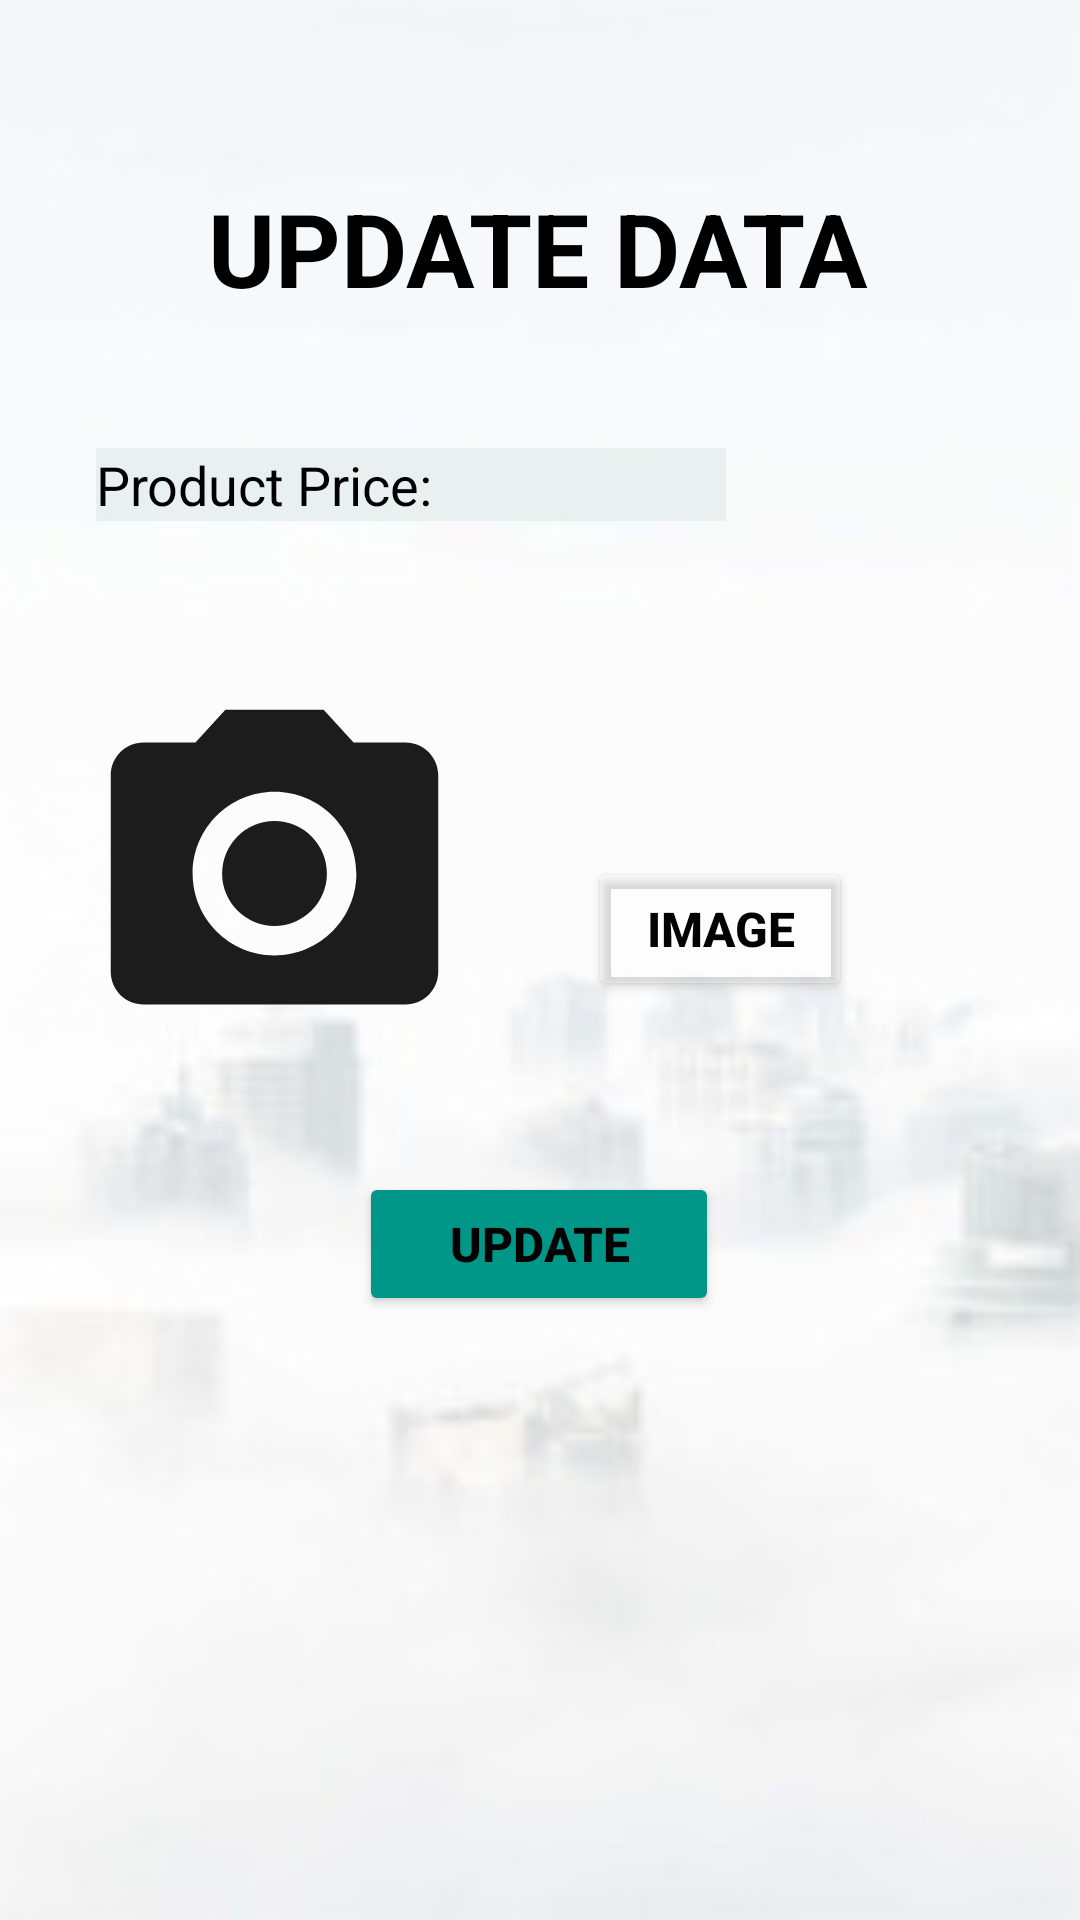

Android layout source for this screen:
<!-- AndroidManifest.xml: application theme Theme.U_SHOP -->
<!-- res/layout/update.xml -->
<?xml version="1.0" encoding="utf-8"?>
<androidx.constraintlayout.widget.ConstraintLayout xmlns:android="http://schemas.android.com/apk/res/android"
    xmlns:app="http://schemas.android.com/apk/res-auto"
    xmlns:tools="http://schemas.android.com/tools"
    android:layout_width="match_parent"
    android:layout_height="match_parent"
    android:background="@drawable/bg">

    <EditText
        android:id="@+id/etUpprice"
        android:layout_width="wrap_content"
        android:layout_height="wrap_content"
        android:layout_marginTop="44dp"
        android:background="#80DCE6E6"
        android:drawablePadding="5dp"
        android:ems="10"
        android:hint="Product Price:"
        android:inputType="numberDecimal"
        android:textColor="@color/black"
        android:textColorHint="@color/black"
        app:layout_constraintEnd_toEndOf="parent"
        app:layout_constraintHorizontal_bias="0.213"
        app:layout_constraintStart_toStartOf="parent"
        app:layout_constraintTop_toBottomOf="@+id/tvUpd" />

    <TextView
        android:id="@+id/tvUpd"
        android:layout_width="wrap_content"
        android:layout_height="wrap_content"
        android:layout_marginTop="60dp"
        android:text="UPDATE DATA"
        android:textAlignment="center"
        android:textColor="@color/black"
        android:textSize="34sp"
        android:textStyle="bold"
        android:visibility="visible"
        app:layout_constraintEnd_toEndOf="parent"
        app:layout_constraintHorizontal_bias="0.497"
        app:layout_constraintStart_toStartOf="parent"
        app:layout_constraintTop_toTopOf="parent" />

    <ImageView
        android:id="@+id/pUimage"
        android:layout_width="136dp"
        android:layout_height="131dp"
        android:layout_marginTop="52dp"
        app:layout_constraintEnd_toStartOf="@+id/choose_buttonU"
        app:layout_constraintHorizontal_bias="0.39"
        app:layout_constraintStart_toStartOf="parent"
        app:layout_constraintTop_toBottomOf="@+id/etUpprice"
        app:srcCompat="@drawable/ic_baseline_photo_camera_24" />

    <Button
        android:id="@+id/choose_buttonU"
        android:layout_width="wrap_content"
        android:layout_height="wrap_content"
        android:layout_marginTop="112dp"
        android:layout_marginEnd="76dp"
        android:backgroundTint="#37FFFFFF"
        android:text="Image"
        android:textAlignment="center"
        android:textColor="#020202"
        android:textSize="16sp"
        android:textStyle="bold"
        app:layout_constraintEnd_toEndOf="parent"
        app:layout_constraintTop_toBottomOf="@+id/etUpprice" />

    <Button
        android:id="@+id/sell_buttonU"
        android:layout_width="120dp"
        android:layout_height="wrap_content"
        android:backgroundTint="#009688"
        android:text="Update"
        android:textAlignment="center"
        android:textColor="#020202"
        android:textSize="16sp"
        android:textStyle="bold"
        app:layout_constraintBottom_toBottomOf="parent"
        app:layout_constraintEnd_toEndOf="parent"
        app:layout_constraintHorizontal_bias="0.498"
        app:layout_constraintStart_toStartOf="parent"
        app:layout_constraintTop_toBottomOf="@+id/pUimage"
        app:layout_constraintVertical_bias="0.145" />

</androidx.constraintlayout.widget.ConstraintLayout>
<!-- resources referenced by this layout -->
<resources>
  <!-- drawable bg: jpeg bitmap (drawable, 4290 bytes) -->
  <!-- drawable ic_baseline_photo_camera_24 (drawable) -->
  <vector android:height="24dp" android:tint="#1D1C1C"
      android:viewportHeight="24" android:viewportWidth="24"
      android:width="24dp" xmlns:android="http://schemas.android.com/apk/res/android">
      <path android:fillColor="@android:color/white" android:pathData="M12,12m-3.2,0a3.2,3.2 0,1 1,6.4 0a3.2,3.2 0,1 1,-6.4 0"/>
      <path android:fillColor="@android:color/white" android:pathData="M9,2L7.17,4L4,4c-1.1,0 -2,0.9 -2,2v12c0,1.1 0.9,2 2,2h16c1.1,0 2,-0.9 2,-2L22,6c0,-1.1 -0.9,-2 -2,-2h-3.17L15,2L9,2zM12,17c-2.76,0 -5,-2.24 -5,-5s2.24,-5 5,-5 5,2.24 5,5 -2.24,5 -5,5z"/>
  </vector>
  <style name="Theme.U_SHOP" parent="Theme.MaterialComponents.DayNight.NoActionBar">
          
          <item name="colorPrimary">@color/purple_500</item>
          <item name="colorPrimaryVariant">@color/purple_700</item>
          <item name="colorOnPrimary">@color/white</item>
          
          <item name="colorSecondary">@color/teal_200</item>
          <item name="colorSecondaryVariant">@color/teal_700</item>
          <item name="colorOnSecondary">@color/black</item>
          
          <item name="android:statusBarColor" tools:targetApi="l">?attr/colorPrimaryVariant</item>
          
      </style>
  <!-- not gathered from this repository: default colours our renderer supplied (Android Studio template values) -->
  <color name="purple_500">#FF6200EE</color>
  <color name="purple_700">#FF3700B3</color>
  <color name="teal_200">#FF03DAC5</color>
  <color name="teal_700">#FF018786</color>
  <color name="black">#FF000000</color>
  <color name="white">#FFFFFFFF</color>
</resources>
